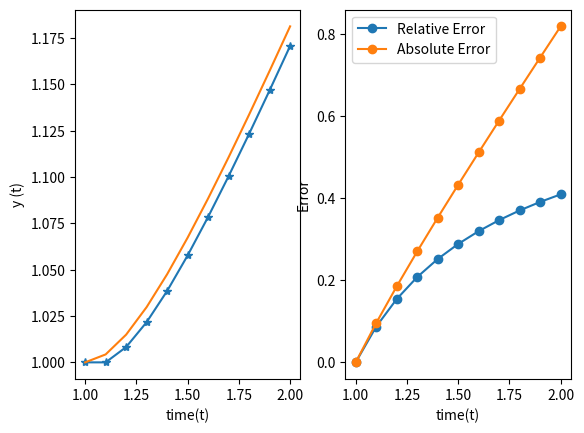

Python code for this plot:
#!/usr/bin/env python3
# -*- coding: utf-8 -*-
"""
Created on Thu Apr 16 23:21:57 2020

[redacted]
"""

import numpy as np
import matplotlib.pyplot as plt
#range
a=1
b=2

N=10    #no. of grid points
h=(b-a)/N   #step-size =0.1

t=np.arange(a,b+h,h)
y=np.zeros(N+1)
y[0]=y0=1   #initial condition

def f(y,t):
    z=y/t
    return z*(1-z)

for i in range(1,N+1):
    y[i]=y0+h*f(y0,t[i-1])
    y0=y[i]
    #print(y[i])    

z=t/(1+np.log(t))
fig=plt.figure()
ax1=fig.add_subplot(121)
ax2=fig.add_subplot(122)
ax1.plot(t,y,marker='*',label='Euler solution')
ax1.plot(t,z,label='Analytical solution')
ax1.set(xlabel="time(t)",ylabel="y (t)")
plt.legend()

ax2.plot(t,abs(t-z)/t,marker='o',label='Relative Error')
ax2.plot(t,abs(t-z),marker='o',label='Absolute Error')
ax2.set(xlabel="time(t)",ylabel="Error")
plt.legend()
plt.savefig('Q2graph.pdf',dpi=1000)
plt.show()
    
